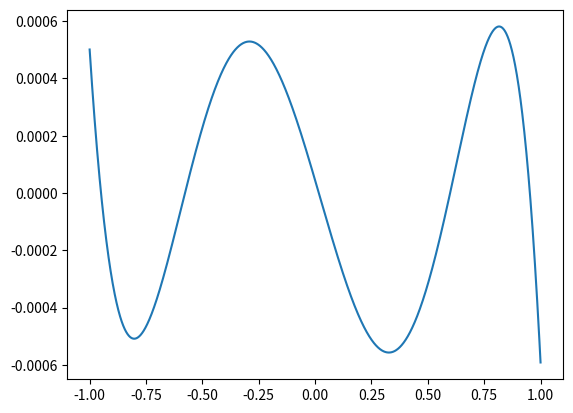

Reproduce this figure in Python.
#!/usr/bin/env python3
# -*- coding: utf-8 -*-
"""
Created on Wed Sep 17 12:31:11 2025

[redacted]
"""

import numpy as np
import matplotlib.pyplot as plt
plt.ion()

def cheb_polys(x,n):
    # take a set of x points and evaluate
    # T+0 through T_n at them
    T = np.zeros([len(x), n+1])
    T[:,0] = 1
    if n>0:
        T[:,1] = x
    if n>1:
        for i in range(1,n):
            T[:,i+1]=2*x*T[:,i]-T[:,i-1]
            # notice n does not appear
    return T

def cheb_fit(f,ord):
    x = np.linspace(-1,1,ord+1)
    T = cheb_polys(x,ord)
    y = f(x)
    return np.linalg.inv(T)@y

def cheb_eval(coeffs,x):
    T = cheb_polys(x,len(coeffs)-1)
    return T@coeffs

x = np.linspace(-1,1,2001)
T = cheb_polys(x,5)
plt.clf()
plt.plot(x,T)
plt.show()

coeffs = cheb_fit(np.exp,20) # 20th order cheb fit
print(coeffs)
x = np.linspace(-1,1,2001)
y = np.exp(x)
yy5 = cheb_eval(coeffs[:5],x) # use first 5 coeff and look at 5th coeff to determine error
err = yy5-y # error shoudl be something like 5e-4

plt.clf()
plt.plot(x,err)